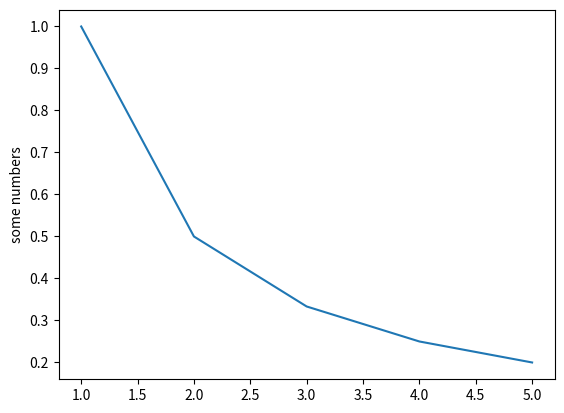

This figure's Python source:
import matplotlib.pyplot as plt
plt.plot([1,2,3,4,5],[1,1/2,1/3,1/4,1/5])
plt.ylabel('some numbers')
plt.show()